Photos from the image-classification dataset "oranges" in the GitHub repository Nwaneri-ifeanyi/Machine_vision_based_fruitSorting_system. Its 2 classes are: ripe, unripe.

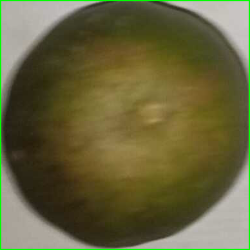
Label: unripe

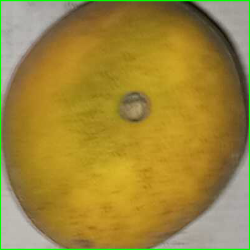
Label: ripe

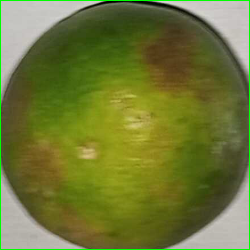
Label: unripe

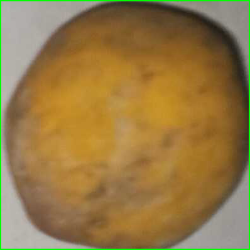
Label: ripe

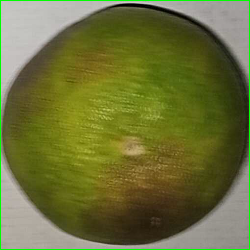
Label: unripe

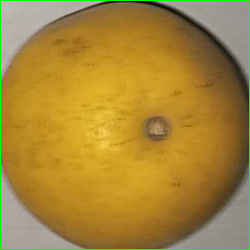
Label: ripe
